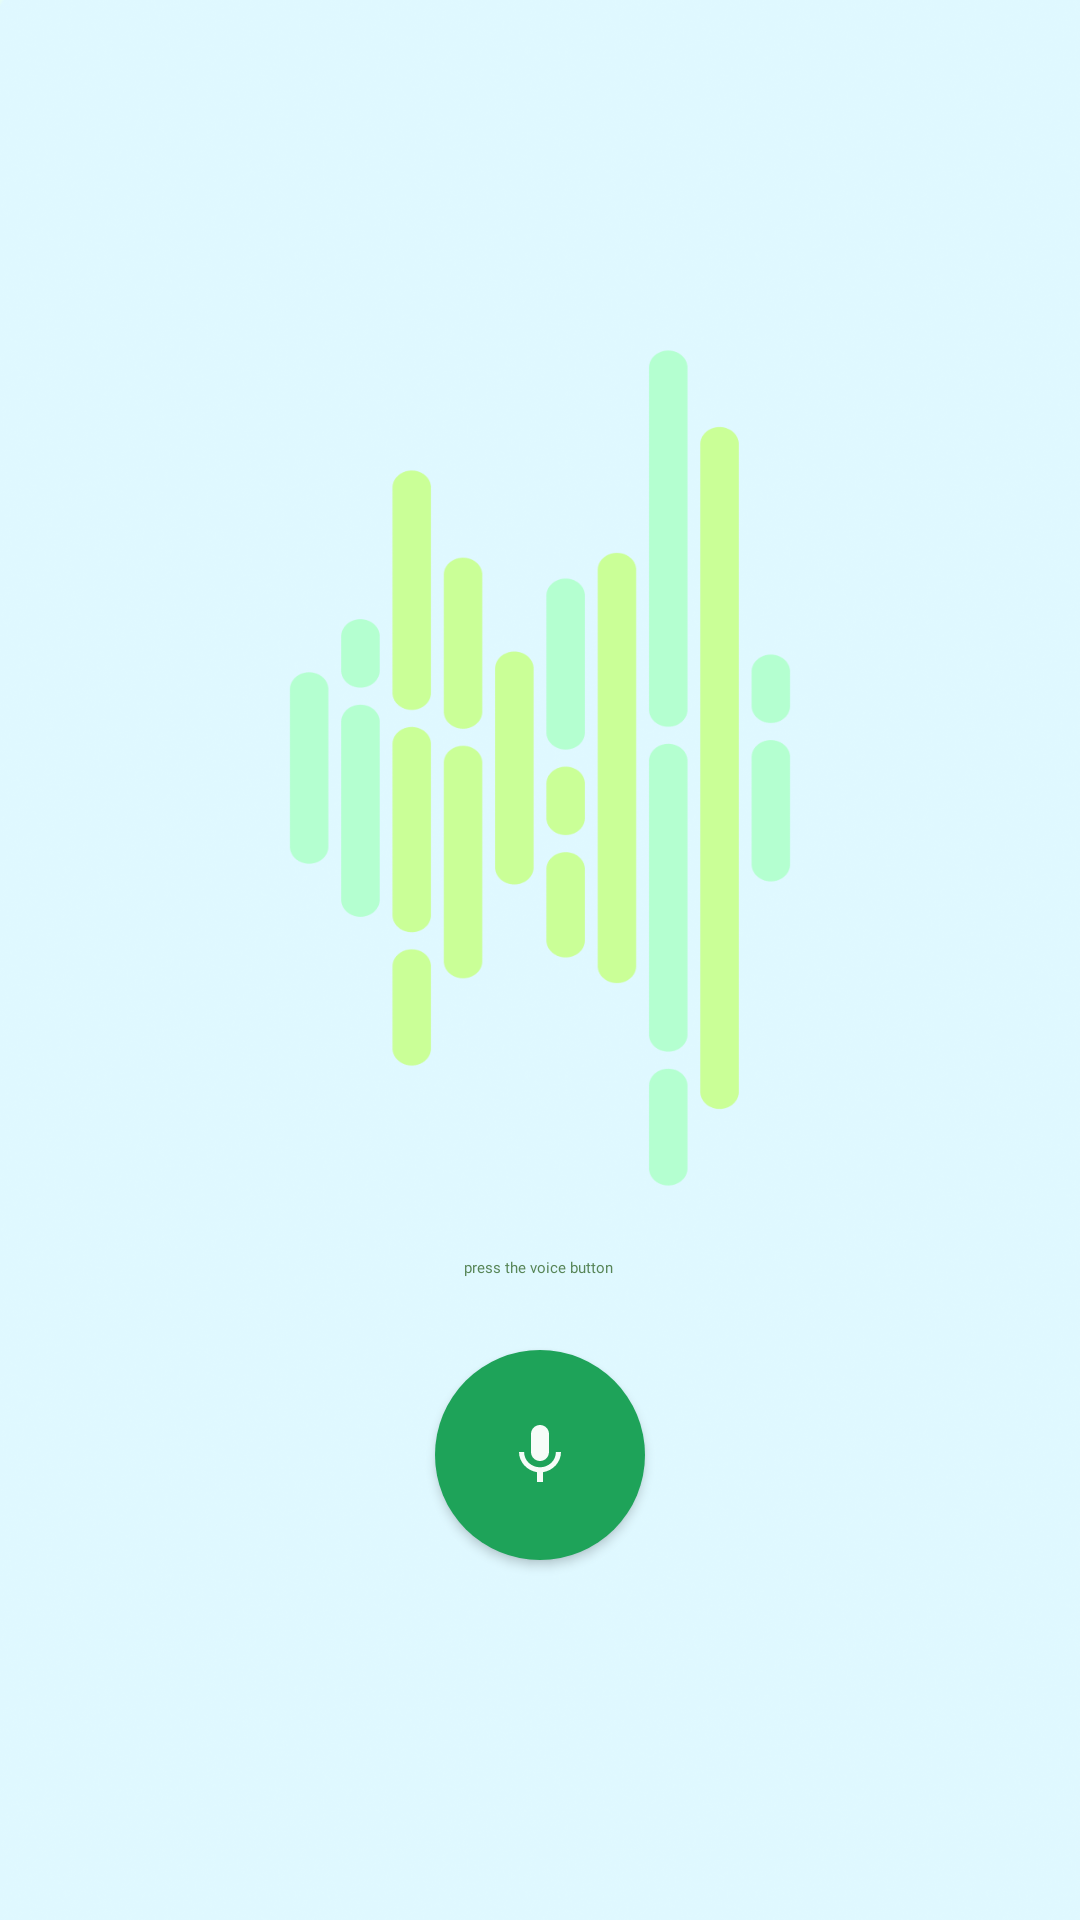

Produce the Android XML layout that renders to this screen, including the resource entries it uses.
<!-- AndroidManifest.xml: application theme Theme.SmartCradleAndroidApp -->
<!-- res/layout/activity_voice_assistant.xml -->
<?xml version="1.0" encoding="utf-8"?>
<androidx.constraintlayout.widget.ConstraintLayout xmlns:android="http://schemas.android.com/apk/res/android"
    xmlns:app="http://schemas.android.com/apk/res-auto"
    xmlns:tools="http://schemas.android.com/tools"
    android:layout_width="match_parent"
    android:layout_height="match_parent"
    android:background="@drawable/sound_wav"
    tools:context=".user_interfaces.assistent.VoiceAssistantActivity">

    <com.google.android.material.textview.MaterialTextView
        android:id="@+id/voice_assistant_state"
        android:layout_width="wrap_content"
        android:layout_height="wrap_content"
        android:layout_marginBottom="24dp"
        android:fontFamily="@font/poppins_light"
        android:text="press the voice button"
        android:textColor="#578557"
        android:textSize="5sp"
        app:layout_constraintBottom_toTopOf="@+id/materialButton"
        app:layout_constraintEnd_toEndOf="parent"
        app:layout_constraintHorizontal_bias="0.498"
        app:layout_constraintStart_toStartOf="parent" />

    <com.google.android.material.button.MaterialButton
        android:id="@+id/materialButton"
        style="@style/Widget.MaterialComponents.Button.IconOnlyCircle"
        android:layout_width="70dp"
        android:layout_height="70dp"
        android:layout_marginBottom="120dp"
        android:onClick="turnVoiceRecognitionOn"
        app:icon="@drawable/ic_mic"
        app:layout_constraintBottom_toBottomOf="parent"
        app:layout_constraintEnd_toEndOf="parent"
        app:layout_constraintStart_toStartOf="parent" />


</androidx.constraintlayout.widget.ConstraintLayout>
<!-- resources referenced by this layout -->
<resources>
  <!-- drawable ic_mic (drawable) -->
  <vector android:alpha="0.96" android:height="24dp"
      android:tint="?attr/colorControlNormal" android:viewportHeight="24"
      android:viewportWidth="24" android:width="24dp" xmlns:android="http://schemas.android.com/apk/res/android">
      <path android:fillColor="@android:color/white" android:pathData="M12,14c1.66,0 2.99,-1.34 2.99,-3L15,5c0,-1.66 -1.34,-3 -3,-3S9,3.34 9,5v6c0,1.66 1.34,3 3,3zM17.3,11c0,3 -2.54,5.1 -5.3,5.1S6.7,14 6.7,11L5,11c0,3.41 2.72,6.23 6,6.72L11,21h2v-3.28c3.28,-0.48 6,-3.3 6,-6.72h-1.7z"/>
  </vector>
  <!-- drawable sound_wav: png bitmap (drawable, 457619 bytes) -->
  <style name="Widget.MaterialComponents.Button.IconOnlyCircle">
          <item name="iconPadding">0dp</item>
          <item name="android:insetTop">0dp</item>
          <item name="android:insetBottom">0dp</item>
          <item name="android:paddingLeft">12dp</item>
          <item name="android:paddingRight">12dp</item>
          <item name="android:minWidth">12dp</item>
          <item name="android:minHeight">12dp</item>
          <item name="iconGravity">textStart</item>
          <item name="cornerRadius">50sp</item>
      </style>
  <style name="Theme.SmartCradleAndroidApp" parent="Theme.MaterialComponents.DayNight.DarkActionBar">
  
          <item name="colorPrimary">@color/green_700</item>
          <item name="colorPrimaryVariant">@color/green_700</item>
          <item name="colorOnPrimary">@color/white</item>
  
          <item name="colorSecondary">@color/green_700</item>
          <item name="colorSecondaryVariant">@color/primary_green</item>
          <item name="colorOnSecondary">@color/black</item>
  
          
          <item name="android:statusBarColor" tools:targetApi="l">@android:color/black</item>
          <item name="drawerArrowStyle">@style/DrawerArrowStyle</item>
  
  
          
  
          
          <item name="windowActionBar">false</item>
          <item name="windowNoTitle">true</item>
  
          <item name="preferenceTheme">@style/PreferenceThemeOverlay</item>
  
      </style>
  <color name="green_700">#1EA359</color>
  <color name="white">#FFFFFFFF</color>
  <color name="primary_green">#1A875B</color>
  <color name="black">#2a2a2a</color>
  <style name="DrawerArrowStyle" parent="Widget.AppCompat.DrawerArrowToggle">
          <item name="spinBars">true</item>
          <item name="color">?attr/colorOnPrimary</item>
      </style>
</resources>
